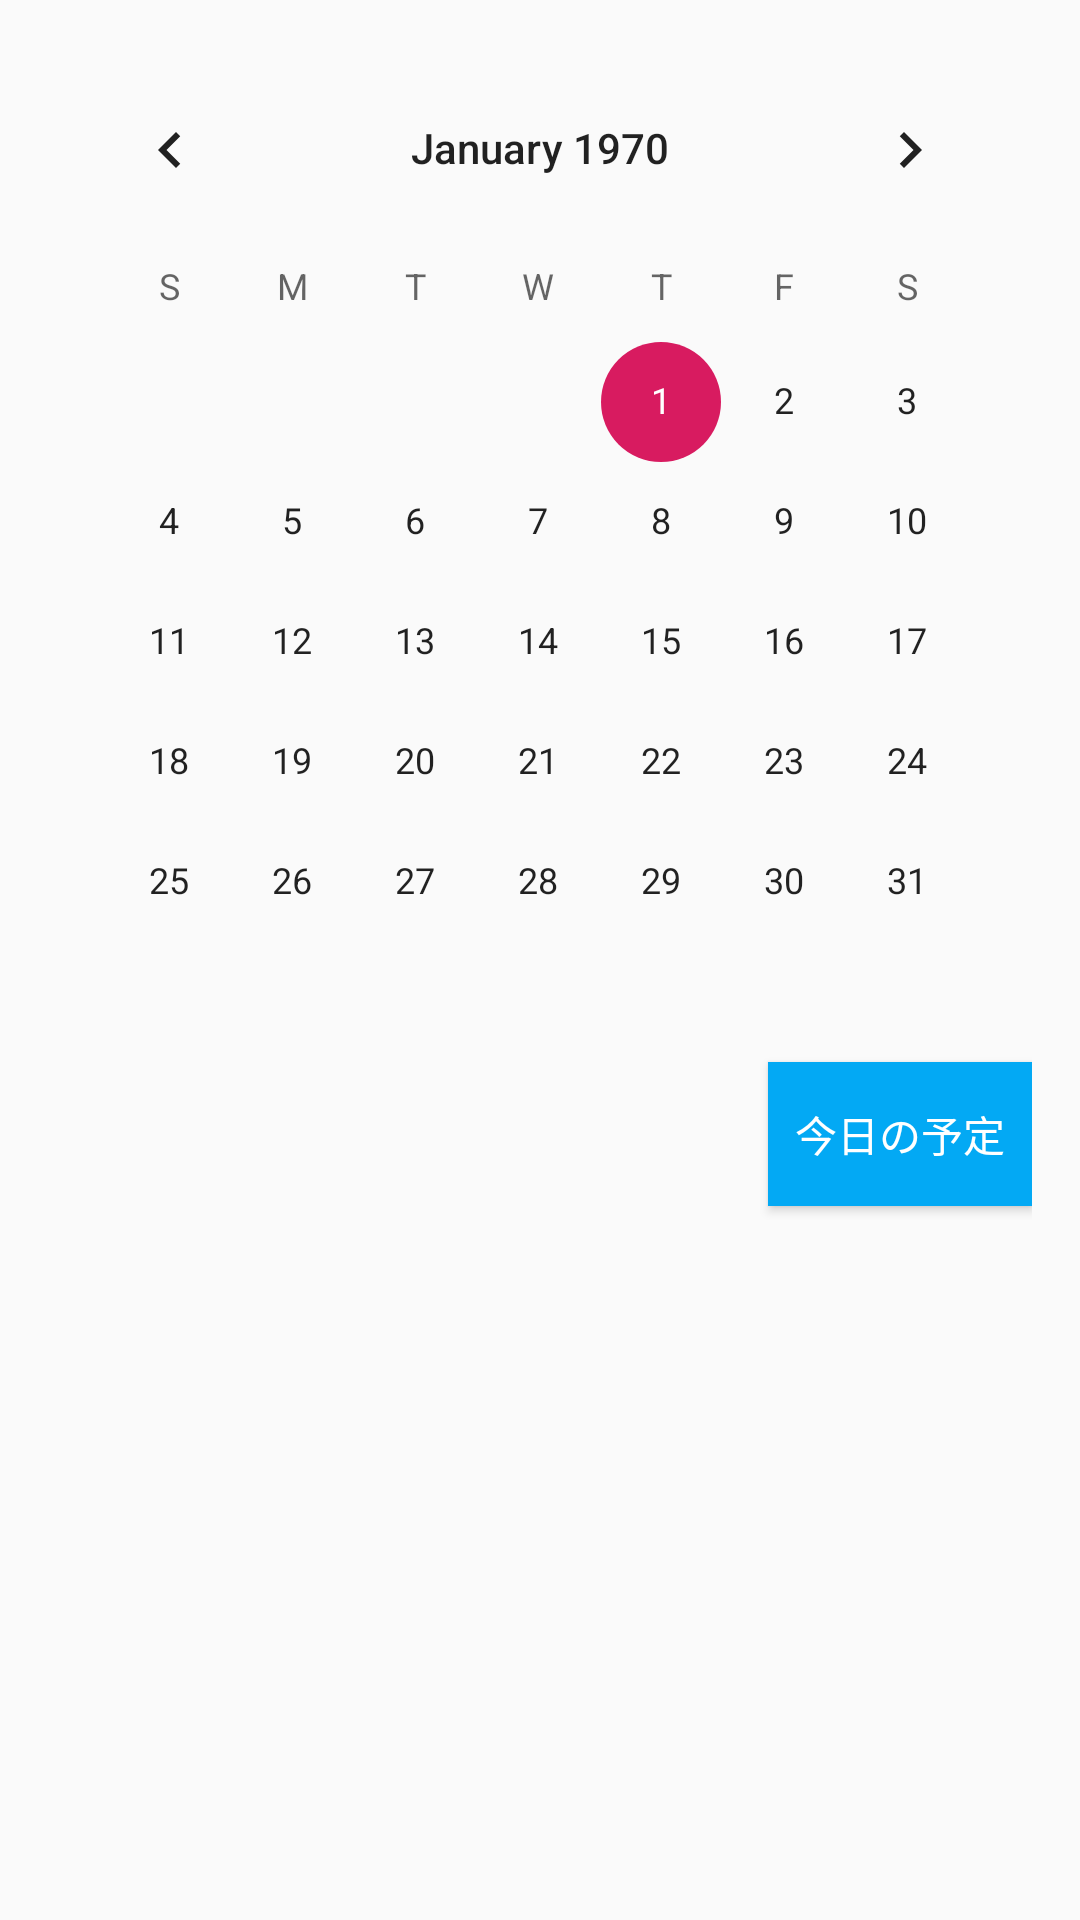

Layout XML and referenced resources for this Android screen:
<!-- AndroidManifest.xml: application theme AppTheme -->
<!-- res/layout/fragment_calendar.xml -->
<?xml version="1.0" encoding="utf-8"?>
<LinearLayout xmlns:android="http://schemas.android.com/apk/res/android"
    xmlns:app="http://schemas.android.com/apk/res-auto"
    xmlns:tools="http://schemas.android.com/tools"
    android:layout_width="match_parent"
    android:layout_height="match_parent"
    android:orientation="vertical"
    android:padding="16dp"
    tools:context=".CalendarFragment">


    <CalendarView
        android:id="@+id/calendarView"
        android:layout_width="match_parent"
        android:layout_height="wrap_content" />

    <Button
        android:id="@+id/easyTaskAdd"
        android:layout_width="wrap_content"
        android:layout_height="wrap_content"
        android:layout_gravity="end"
        android:background="#03A9F4"
        android:text="@string/easy_add"
        android:textColor="#FFFFFF" />

</LinearLayout>
<!-- resources referenced by this layout -->
<resources>
  <string name="easy_add">今日の予定</string>
  <style name="AppTheme" parent="Theme.AppCompat.Light.NoActionBar">
          <item name="colorPrimary">@color/colorPrimary</item>
          <item name="colorPrimaryDark">@color/colorPrimaryDark</item>
          <item name="colorAccent">@color/colorAccent</item>
      </style>
  <color name="colorPrimary">#008577</color>
  <color name="colorPrimaryDark">#00574B</color>
  <color name="colorAccent">#D81B60</color>
</resources>
